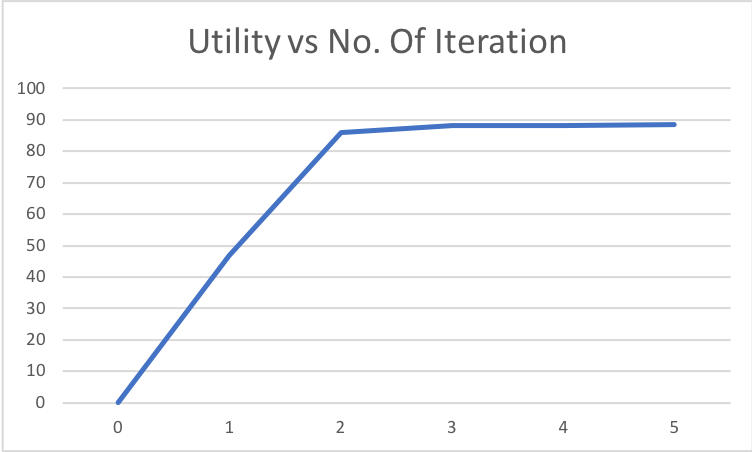

Source data for this figure (header and first rows):
0, 0.0
1, 46.7
2, 85.89
3, 88.14
4, 88.34
5, 88.57
